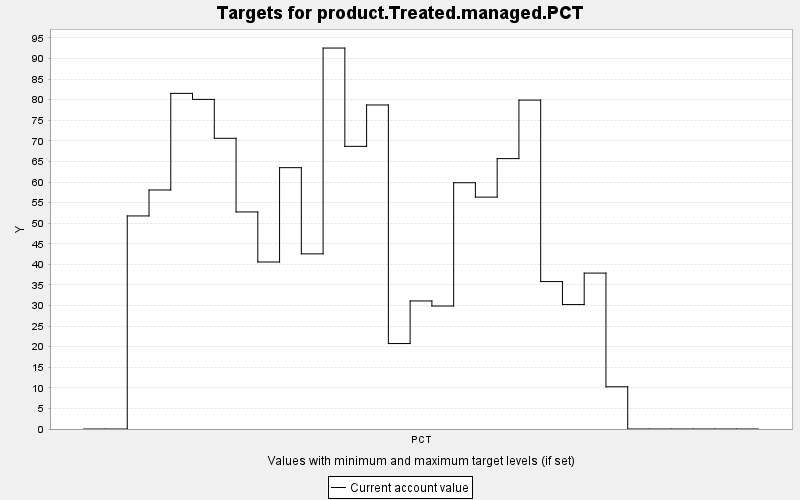

The data file committed next to this chart (first rows):
TARGET, PERIOD, YEAR, PERIODWIDTH, MINIMUM, MAXIMUM, MINWEIGHT, MAXWEIGHT, CURRENT, SUMMARY
product.Treated.managed.PCT, 0, 0, 10.0, 0.0, 10000, 1.0, 1.0, 0.0, 0.0
product.Treated.managed.PCT, 1, 10, 10.0, 0.0, 10000, 1.0, 1.0, 0.0, 0.0
product.Treated.managed.PCT, 2, 20, 10.0, 0.0, 10000, 1.0, 1.0, 51.76, 0.0
product.Treated.managed.PCT, 3, 30, 10.0, 0.0, 10000, 1.0, 1.0, 58.07, 0.0
product.Treated.managed.PCT, 4, 40, 10.0, 0.0, 10000, 1.0, 1.0, 81.54, 0.0
product.Treated.managed.PCT, 5, 50, 10.0, 0.0, 10000, 1.0, 1.0, 80.07, 0.0
product.Treated.managed.PCT, 6, 60, 10.0, 0.0, 10000, 1.0, 1.0, 70.62, 0.0
product.Treated.managed.PCT, 7, 70, 10.0, 0.0, 10000, 1.0, 1.0, 52.73, 0.0
product.Treated.managed.PCT, 8, 80, 10.0, 0.0, 10000, 1.0, 1.0, 40.57, 0.0
product.Treated.managed.PCT, 9, 90, 10.0, 0.0, 10000, 1.0, 1.0, 63.49, 0.0
product.Treated.managed.PCT, 10, 100, 10.0, 0.0, 10000, 1.0, 1.0, 42.55, 0.0
product.Treated.managed.PCT, 11, 110, 10.0, 0.0, 10000, 1.0, 1.0, 92.55, 0.0
product.Treated.managed.PCT, 12, 120, 10.0, 0.0, 10000, 1.0, 1.0, 68.67, 0.0
product.Treated.managed.PCT, 13, 130, 10.0, 0.0, 10000, 1.0, 1.0, 78.72, 0.0
product.Treated.managed.PCT, 14, 140, 10.0, 0.0, 10000, 1.0, 1.0, 20.76, 0.0
product.Treated.managed.PCT, 15, 150, 10.0, 0.0, 10000, 1.0, 1.0, 31.11, 0.0
product.Treated.managed.PCT, 16, 160, 10.0, 0.0, 10000, 1.0, 1.0, 29.88, 0.0
product.Treated.managed.PCT, 17, 170, 10.0, 0.0, 10000, 1.0, 1.0, 59.83, 0.0
product.Treated.managed.PCT, 18, 180, 10.0, 0.0, 10000, 1.0, 1.0, 56.33, 0.0
product.Treated.managed.PCT, 19, 190, 10.0, 0.0, 10000, 1.0, 1.0, 65.69, 0.0
product.Treated.managed.PCT, 20, 200, 10.0, 0.0, 10000, 1.0, 1.0, 79.91, 0.0
product.Treated.managed.PCT, 21, 210, 10.0, 0.0, 10000, 1.0, 1.0, 35.81, 0.0
product.Treated.managed.PCT, 22, 220, 10.0, 0.0, 10000, 1.0, 1.0, 30.23, 0.0
product.Treated.managed.PCT, 23, 230, 10.0, 0.0, 10000, 1.0, 1.0, 37.88, 0.0
product.Treated.managed.PCT, 24, 240, 10.0, 0.0, 10000, 1.0, 1.0, 10.26, 0.0
product.Treated.managed.PCT, 25, 250, 10.0, 0.0, 10000, 1.0, 1.0, 0.0, 0.0
product.Treated.managed.PCT, 26, 260, 10.0, 0.0, 10000, 1.0, 1.0, 0.0, 0.0
product.Treated.managed.PCT, 27, 270, 10.0, 0.0, 10000, 1.0, 1.0, 0.0, 0.0
product.Treated.managed.PCT, 28, 280, 10.0, 0.0, 10000, 1.0, 1.0, 0.0, 0.0
product.Treated.managed.PCT, 29, 290, 10.0, 0.0, 10000, 1.0, 1.0, 0.0, 0.0
product.Treated.managed.PCT, 30, 300, 10.0, 0.0, 10000, 1.0, 1.0, 0.0, 0.0
